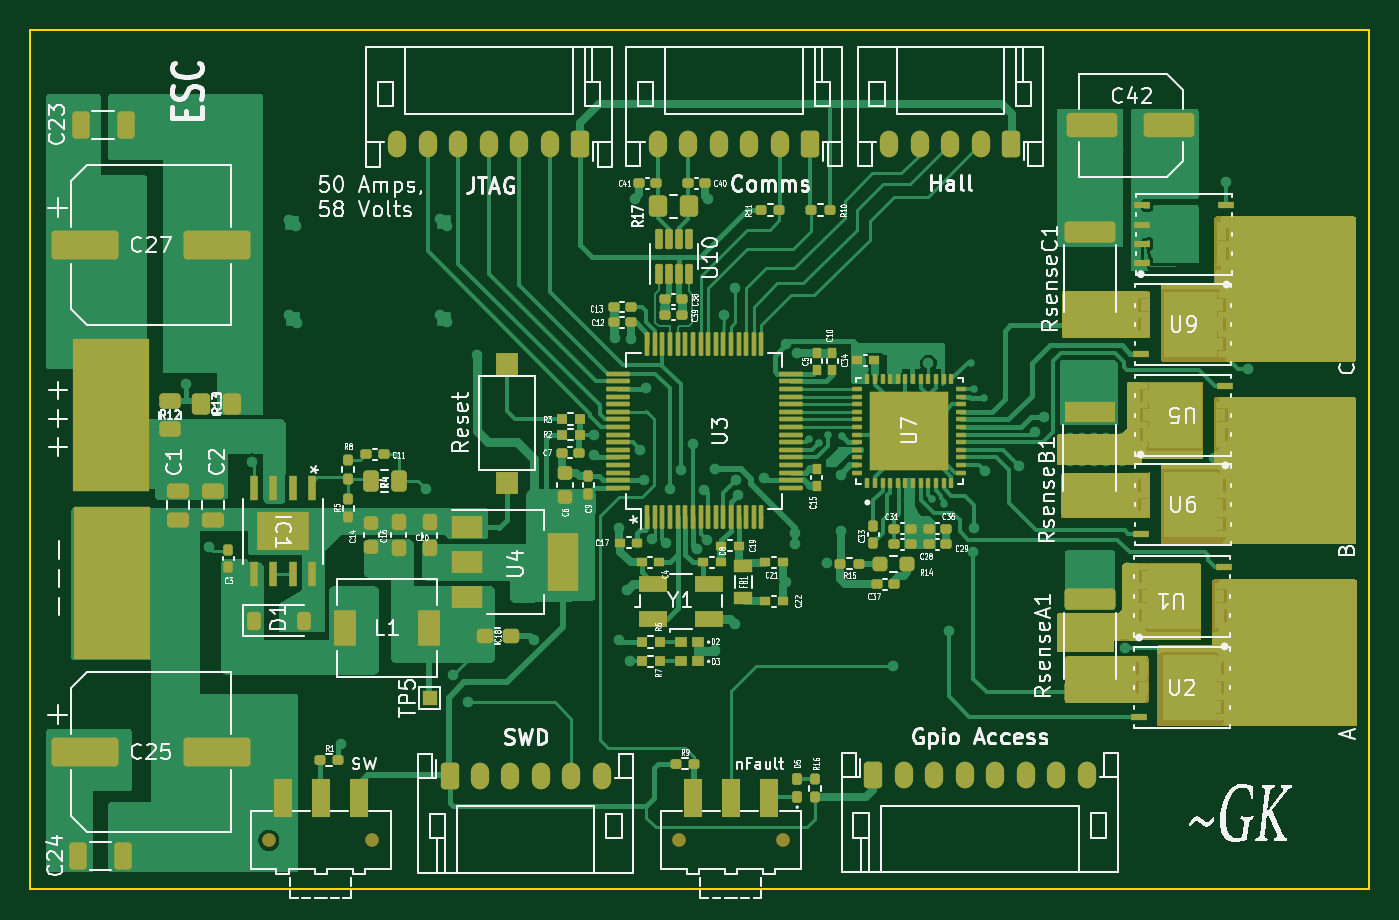
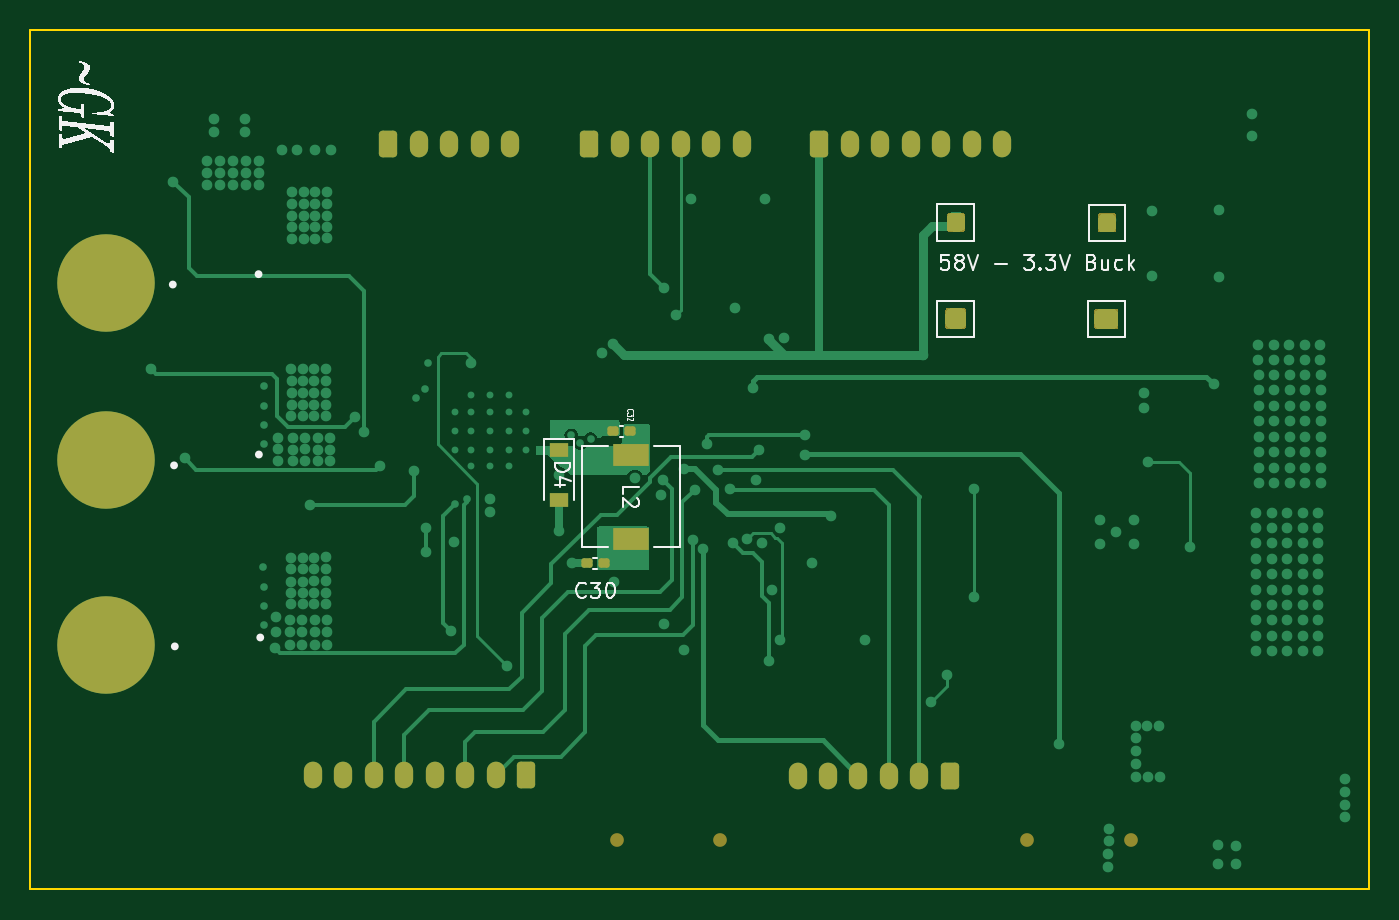
Circuit board: 9 layer files. Board 87.9 x 56.4 mm.
- bottom_copper: retry1-B_Cu.gbl (34558 bytes)
- bottom_mask: retry1-B_Mask.gbs (5606 bytes)
- paste: retry1-B_Paste.gbp (1452 bytes)
- bottom_silk: retry1-B_Silkscreen.gbo (30572 bytes)
- outline: retry1-Edge_Cuts.gm1 (733 bytes)
- top_copper: retry1-F_Cu.gtl (140303 bytes)
- top_mask: retry1-F_Mask.gts (26296 bytes)
- paste: retry1-F_Paste.gtp (24369 bytes)
- top_silk: retry1-F_Silkscreen.gto (206094 bytes)

=== bottom_copper: retry1-B_Cu.gbl (34558 bytes, source omitted) ===
=== bottom_mask: retry1-B_Mask.gbs ===
%TF.GenerationSoftware,KiCad,Pcbnew,7.0.1-0*%
%TF.CreationDate,2023-08-15T02:12:02+05:30*%
%TF.ProjectId,retry1,72657472-7931-42e6-9b69-6361645f7063,rev?*%
%TF.SameCoordinates,Original*%
%TF.FileFunction,Soldermask,Bot*%
%TF.FilePolarity,Negative*%
%FSLAX46Y46*%
G04 Gerber Fmt 4.6, Leading zero omitted, Abs format (unit mm)*
G04 Created by KiCad (PCBNEW 7.0.1-0) date 2023-08-15 02:12:02*
%MOMM*%
%LPD*%
G01*
G04 APERTURE LIST*
G04 Aperture macros list*
%AMRoundRect*
0 Rectangle with rounded corners*
0 $1 Rounding radius*
0 $2 $3 $4 $5 $6 $7 $8 $9 X,Y pos of 4 corners*
0 Add a 4 corners polygon primitive as box body*
4,1,4,$2,$3,$4,$5,$6,$7,$8,$9,$2,$3,0*
0 Add four circle primitives for the rounded corners*
1,1,$1+$1,$2,$3*
1,1,$1+$1,$4,$5*
1,1,$1+$1,$6,$7*
1,1,$1+$1,$8,$9*
0 Add four rect primitives between the rounded corners*
20,1,$1+$1,$2,$3,$4,$5,0*
20,1,$1+$1,$4,$5,$6,$7,0*
20,1,$1+$1,$6,$7,$8,$9,0*
20,1,$1+$1,$8,$9,$2,$3,0*%
G04 Aperture macros list end*
%ADD10RoundRect,0.250000X0.350000X0.625000X-0.350000X0.625000X-0.350000X-0.625000X0.350000X-0.625000X0*%
%ADD11O,1.200000X1.750000*%
%ADD12C,0.800000*%
%ADD13C,6.400000*%
%ADD14C,0.900000*%
%ADD15RoundRect,0.250000X-0.350000X-0.625000X0.350000X-0.625000X0.350000X0.625000X-0.350000X0.625000X0*%
%ADD16RoundRect,0.155000X-0.212500X-0.155000X0.212500X-0.155000X0.212500X0.155000X-0.212500X0.155000X0*%
%ADD17R,0.900000X0.900000*%
%ADD18R,1.200000X0.900000*%
%ADD19R,2.400000X1.500000*%
G04 APERTURE END LIST*
D10*
%TO.C,Hall*%
X135197600Y-94970600D03*
D11*
X133197600Y-94970600D03*
X131197600Y-94970600D03*
X129197600Y-94970600D03*
X127197600Y-94970600D03*
%TD*%
D10*
%TO.C,JTAG*%
X106914366Y-94992367D03*
D11*
X104914366Y-94992367D03*
X102914366Y-94992367D03*
X100914366Y-94992367D03*
X98914366Y-94992367D03*
X96914366Y-94992367D03*
X94914366Y-94992367D03*
%TD*%
D12*
%TO.C,A*%
X151295400Y-127863600D03*
X151998344Y-126166544D03*
X151998344Y-129560656D03*
X153695400Y-125463600D03*
D13*
X153695400Y-127863600D03*
D12*
X153695400Y-130263600D03*
X155392456Y-126166544D03*
X155392456Y-129560656D03*
X156095400Y-127863600D03*
%TD*%
D10*
%TO.C,Comms*%
X122009442Y-94980552D03*
D11*
X120009442Y-94980552D03*
X118009442Y-94980552D03*
X116009442Y-94980552D03*
X114009442Y-94980552D03*
X112009442Y-94980552D03*
%TD*%
D14*
%TO.C,sw*%
X86476000Y-140672000D03*
X93276000Y-140672000D03*
%TD*%
D15*
%TO.C,SWD*%
X98338000Y-136444000D03*
D11*
X100338000Y-136444000D03*
X102338000Y-136444000D03*
X104338000Y-136444000D03*
X106338000Y-136444000D03*
X108338000Y-136444000D03*
%TD*%
D12*
%TO.C,B*%
X151341456Y-115717656D03*
X152044400Y-114020600D03*
X152044400Y-117414712D03*
X153741456Y-113317656D03*
D13*
X153741456Y-115717656D03*
D12*
X153741456Y-118117656D03*
X155438512Y-114020600D03*
X155438512Y-117414712D03*
X156141456Y-115717656D03*
%TD*%
%TO.C,C*%
X151295400Y-104063800D03*
X151998344Y-102366744D03*
X151998344Y-105760856D03*
X153695400Y-101663800D03*
D13*
X153695400Y-104063800D03*
D12*
X153695400Y-106463800D03*
X155392456Y-102366744D03*
X155392456Y-105760856D03*
X156095400Y-104063800D03*
%TD*%
D15*
%TO.C,Gpio Access*%
X126146800Y-136386400D03*
D11*
X128146800Y-136386400D03*
X130146800Y-136386400D03*
X132146800Y-136386400D03*
X134146800Y-136386400D03*
X136146800Y-136386400D03*
X138146800Y-136386400D03*
X140146800Y-136386400D03*
%TD*%
D14*
%TO.C,nFault*%
X113400000Y-140672000D03*
X120200000Y-140672000D03*
%TD*%
D16*
%TO.C,C30*%
X121047700Y-122478800D03*
X122182700Y-122478800D03*
%TD*%
%TO.C,C32*%
X119320500Y-113818400D03*
X120455500Y-113818400D03*
%TD*%
D17*
%TO.C,TP2*%
X88061800Y-106451400D03*
%TD*%
%TO.C,TP4*%
X97967800Y-106451400D03*
%TD*%
D18*
%TO.C,D4*%
X124002800Y-115038600D03*
X124002800Y-118338600D03*
%TD*%
D17*
%TO.C,TP1*%
X88011000Y-100152200D03*
%TD*%
%TO.C,TP3*%
X97967800Y-100101400D03*
%TD*%
D19*
%TO.C,L2*%
X119278400Y-120861000D03*
X119278400Y-115361000D03*
%TD*%
G36*
X88787200Y-105782213D02*
G01*
X88832587Y-105827600D01*
X88849200Y-105889600D01*
X88849200Y-107013200D01*
X88832587Y-107075200D01*
X88787200Y-107120587D01*
X88725200Y-107137200D01*
X87398400Y-107137200D01*
X87336400Y-107120587D01*
X87291013Y-107075200D01*
X87274400Y-107013200D01*
X87274400Y-105889600D01*
X87291013Y-105827600D01*
X87336400Y-105782213D01*
X87398400Y-105765600D01*
X88725200Y-105765600D01*
X88787200Y-105782213D01*
G37*
G36*
X88584000Y-99533813D02*
G01*
X88629387Y-99579200D01*
X88646000Y-99641200D01*
X88646000Y-100637800D01*
X88629387Y-100699800D01*
X88584000Y-100745187D01*
X88522000Y-100761800D01*
X87525400Y-100761800D01*
X87463400Y-100745187D01*
X87418013Y-100699800D01*
X87401400Y-100637800D01*
X87401400Y-99641200D01*
X87418013Y-99579200D01*
X87463400Y-99533813D01*
X87525400Y-99517200D01*
X88522000Y-99517200D01*
X88584000Y-99533813D01*
G37*
G36*
X98464600Y-99483013D02*
G01*
X98509987Y-99528400D01*
X98526600Y-99590400D01*
X98526600Y-100587000D01*
X98509987Y-100649000D01*
X98464600Y-100694387D01*
X98402600Y-100711000D01*
X97456800Y-100711000D01*
X97394800Y-100694387D01*
X97349413Y-100649000D01*
X97332800Y-100587000D01*
X97332800Y-99590400D01*
X97349413Y-99528400D01*
X97394800Y-99483013D01*
X97456800Y-99466400D01*
X98402600Y-99466400D01*
X98464600Y-99483013D01*
G37*
G36*
X98566200Y-105756813D02*
G01*
X98611587Y-105802200D01*
X98628200Y-105864200D01*
X98628200Y-106962400D01*
X98611587Y-107024400D01*
X98566200Y-107069787D01*
X98504200Y-107086400D01*
X97380600Y-107086400D01*
X97318600Y-107069787D01*
X97273213Y-107024400D01*
X97256600Y-106962400D01*
X97256600Y-105864200D01*
X97273213Y-105802200D01*
X97318600Y-105756813D01*
X97380600Y-105740200D01*
X98504200Y-105740200D01*
X98566200Y-105756813D01*
G37*
M02*

=== paste: retry1-B_Paste.gbp (1452 bytes, source withheld) ===
=== bottom_silk: retry1-B_Silkscreen.gbo (30572 bytes, source omitted) ===
=== outline: retry1-Edge_Cuts.gm1 ===
%TF.GenerationSoftware,KiCad,Pcbnew,7.0.1-0*%
%TF.CreationDate,2023-08-15T02:12:02+05:30*%
%TF.ProjectId,retry1,72657472-7931-42e6-9b69-6361645f7063,rev?*%
%TF.SameCoordinates,Original*%
%TF.FileFunction,Profile,NP*%
%FSLAX46Y46*%
G04 Gerber Fmt 4.6, Leading zero omitted, Abs format (unit mm)*
G04 Created by KiCad (PCBNEW 7.0.1-0) date 2023-08-15 02:12:02*
%MOMM*%
%LPD*%
G01*
G04 APERTURE LIST*
%TA.AperFunction,Profile*%
%ADD10C,0.100000*%
%TD*%
G04 APERTURE END LIST*
D10*
X158690000Y-87470000D02*
X158690000Y-143890000D01*
X70830000Y-87470000D02*
X158690000Y-87470000D01*
X70830000Y-87470000D02*
X70830000Y-143890000D01*
X158690000Y-143890000D02*
X71170000Y-143890000D01*
X70830000Y-143890000D02*
X71170000Y-143890000D01*
M02*

=== top_copper: retry1-F_Cu.gtl (140303 bytes, source omitted) ===
=== top_mask: retry1-F_Mask.gts (26296 bytes, source omitted) ===
=== paste: retry1-F_Paste.gtp (24369 bytes, source omitted) ===
=== top_silk: retry1-F_Silkscreen.gto (206094 bytes, source omitted) ===
